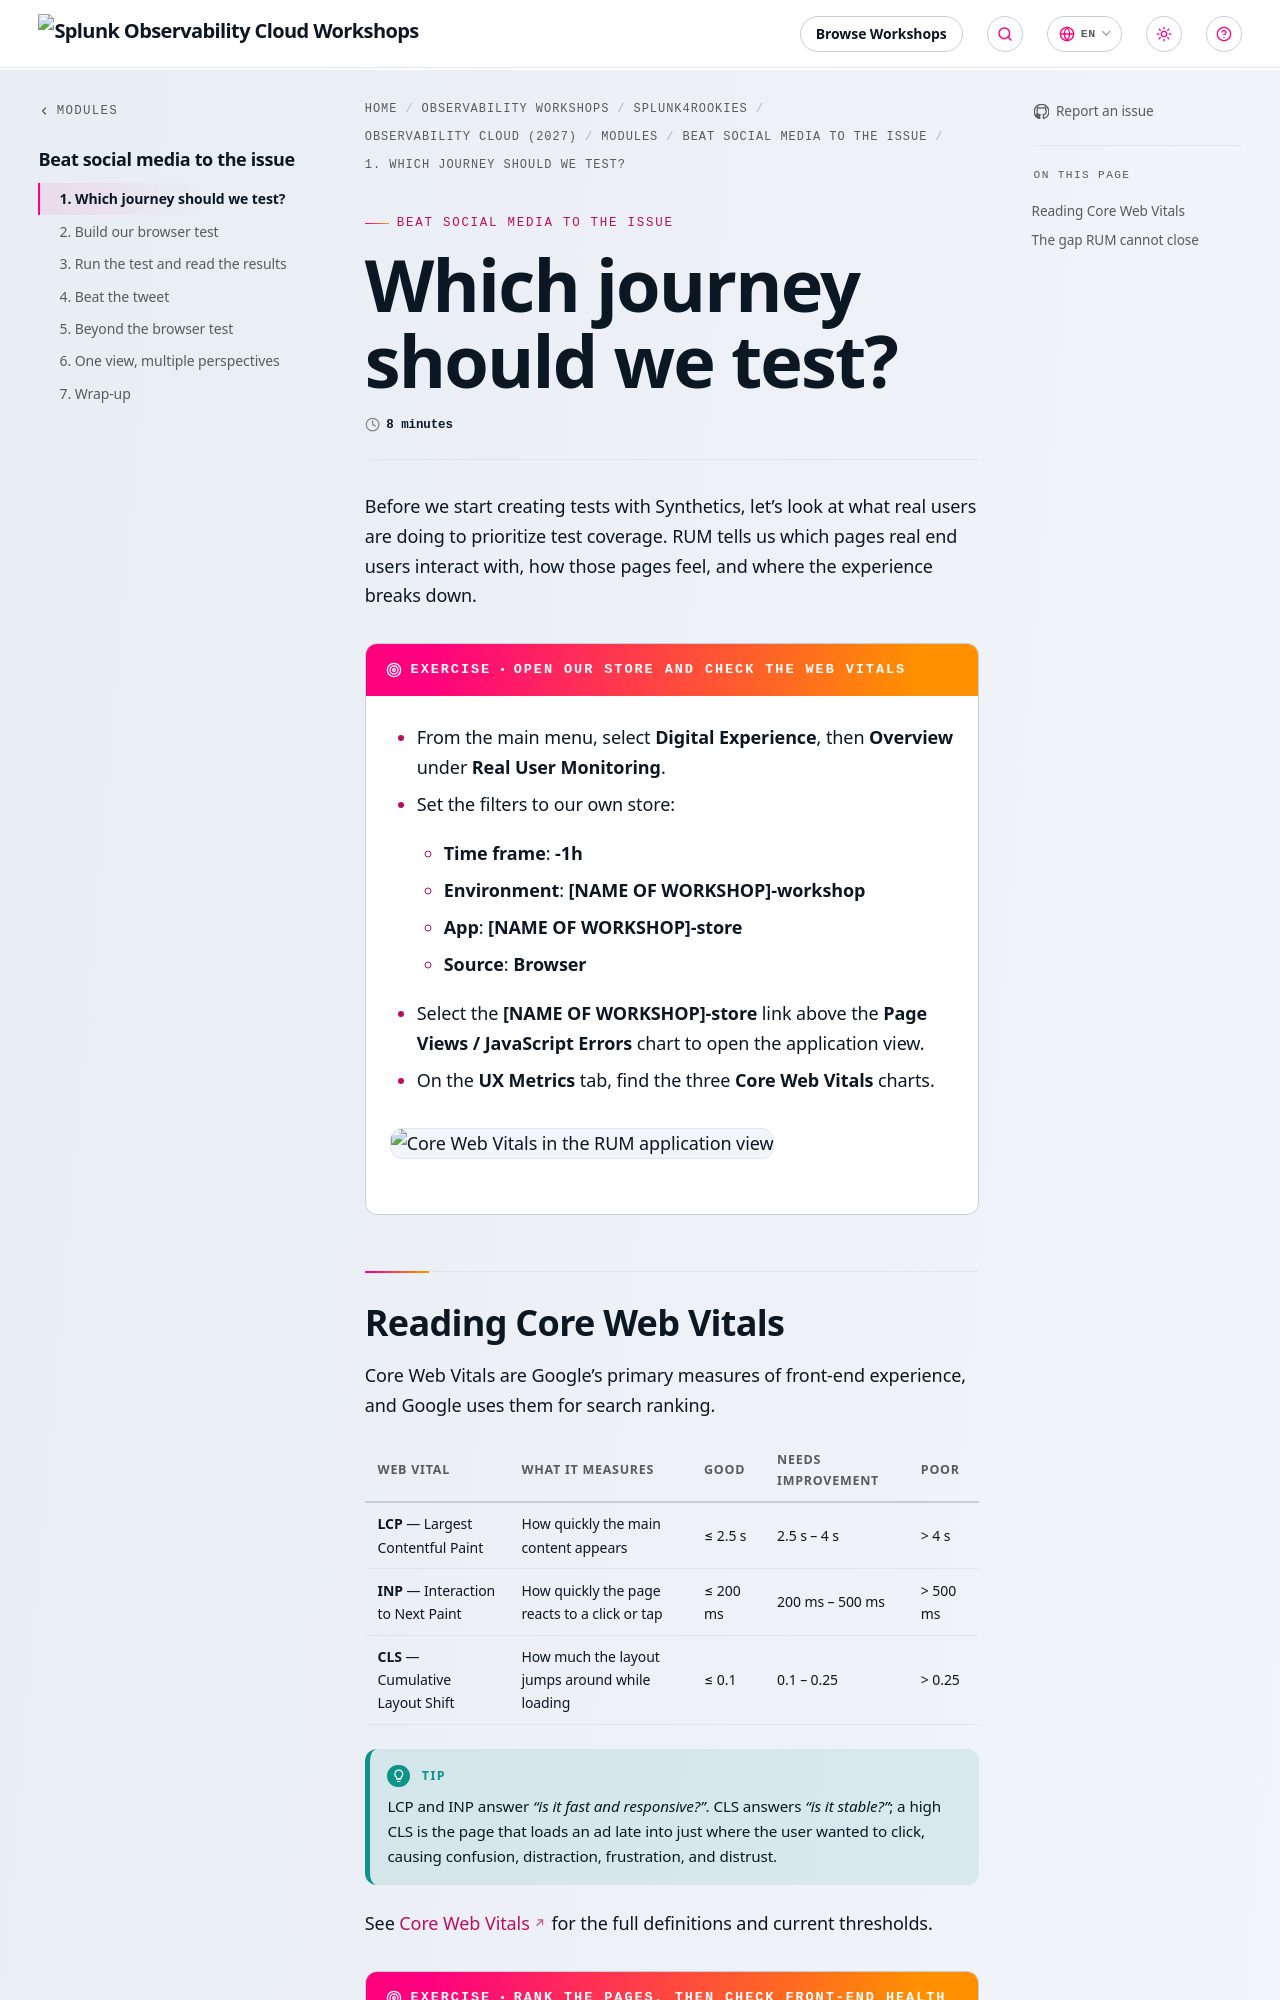

repository: splunk/observability-workshop · page: en/splunk4rookies/observability-cloud-2027/modules/5-dem/1-real-user-pain/index.html · generator: mkdocs

---
title: Which journey should we test?
linkTitle: 1. Which journey should we test?
weight: 1
time: 8 minutes
---

Before we start creating tests with Synthetics, let's look at what real users are doing to prioritize test coverage. RUM tells us which pages real end users interact with, how those pages feel, and where the experience breaks down.

{{% exercise title="Open our store and check the Web Vitals" %}}

* From the main menu, select **Digital Experience**, then **Overview** under **Real User Monitoring**.
* Set the filters to our own store:
  * **Time frame**: **-1h**
  * **Environment**: **[NAME OF WORKSHOP]-workshop**
  * **App**: **[NAME OF WORKSHOP]-store**
  * **Source**: **Browser**
* Select the **[NAME OF WORKSHOP]-store** link above the **Page Views / JavaScript Errors** chart to open the application view.
* On the **UX Metrics** tab, find the three **Core Web Vitals** charts.

<!-- TODO screenshot: RUM application view, UX Metrics tab, with the three Core Web Vitals charts visible -->
![Core Web Vitals in the RUM application view](../images/rum-web-vitals.webp)

{{% /exercise %}}
